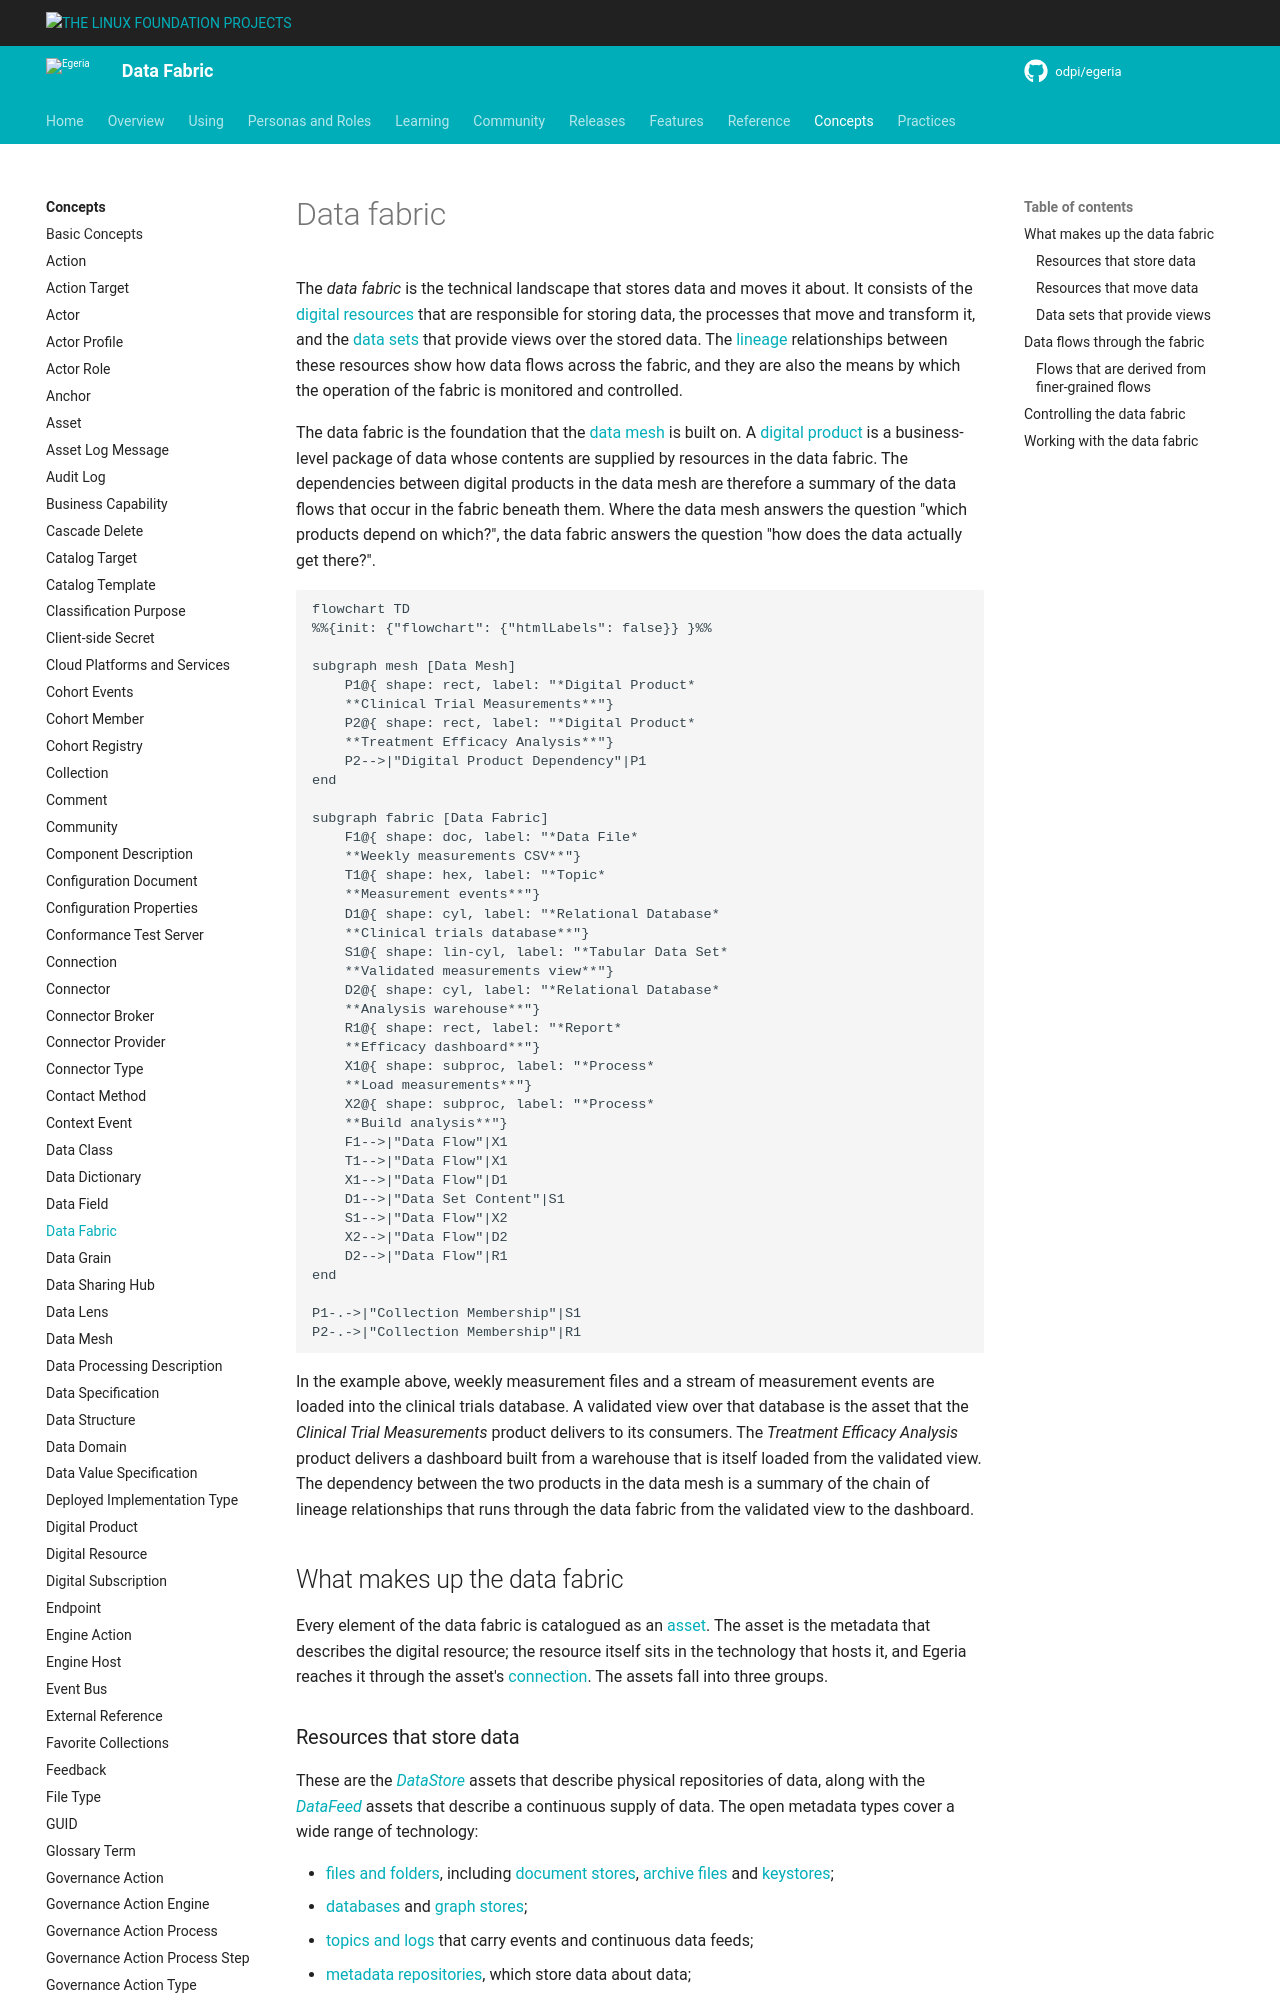

repository: odpi/egeria-docs · page: concepts/data-fabric/index.html · generator: mkdocs

<!-- SPDX-License-Identifier: CC-BY-4.0 -->
<!-- Copyright Contributors to the Egeria project. -->

# Data fabric

The *data fabric* is the technical landscape that stores data and moves it about.  It consists of the [digital resources](/concepts/digital-resource) that are responsible for storing data, the processes that move and transform it, and the [data sets](/types/2/0210-Data-Stores) that provide views over the stored data.  The [lineage](/concepts/lineage) relationships between these resources show how data flows across the fabric, and they are also the means by which the operation of the fabric is monitored and controlled.

The data fabric is the foundation that the [data mesh](/concepts/data-mesh) is built on.  A [digital product](/concepts/digital-product) is a business-level package of data whose contents are supplied by resources in the data fabric.  The dependencies between digital products in the data mesh are therefore a summary of the data flows that occur in the fabric beneath them.  Where the data mesh answers the question "which products depend on which?", the data fabric answers the question "how does the data actually get there?".

```mermaid
flowchart TD
%%{init: {"flowchart": {"htmlLabels": false}} }%%

subgraph mesh [Data Mesh]
    P1@{ shape: rect, label: "*Digital Product*
    **Clinical Trial Measurements**"}
    P2@{ shape: rect, label: "*Digital Product*
    **Treatment Efficacy Analysis**"}
    P2-->|"Digital Product Dependency"|P1
end

subgraph fabric [Data Fabric]
    F1@{ shape: doc, label: "*Data File*
    **Weekly measurements CSV**"}
    T1@{ shape: hex, label: "*Topic*
    **Measurement events**"}
    D1@{ shape: cyl, label: "*Relational Database*
    **Clinical trials database**"}
    S1@{ shape: lin-cyl, label: "*Tabular Data Set*
    **Validated measurements view**"}
    D2@{ shape: cyl, label: "*Relational Database*
    **Analysis warehouse**"}
    R1@{ shape: rect, label: "*Report*
    **Efficacy dashboard**"}
    X1@{ shape: subproc, label: "*Process*
    **Load measurements**"}
    X2@{ shape: subproc, label: "*Process*
    **Build analysis**"}
    F1-->|"Data Flow"|X1
    T1-->|"Data Flow"|X1
    X1-->|"Data Flow"|D1
    D1-->|"Data Set Content"|S1
    S1-->|"Data Flow"|X2
    X2-->|"Data Flow"|D2
    D2-->|"Data Flow"|R1
end

P1-.->|"Collection Membership"|S1
P2-.->|"Collection Membership"|R1
```

In the example above, weekly measurement files and a stream of measurement events are loaded into the clinical trials database.  A validated view over that database is the asset that the *Clinical Trial Measurements* product delivers to its consumers.  The *Treatment Efficacy Analysis* product delivers a dashboard built from a warehouse that is itself loaded from the validated view.  The dependency between the two products in the data mesh is a summary of the chain of lineage relationships that runs through the data fabric from the validated view to the dashboard.

## What makes up the data fabric

Every element of the data fabric is catalogued as an [asset](/concepts/asset).  The asset is the metadata that describes the digital resource; the resource itself sits in the technology that hosts it, and Egeria reaches it through the asset's [connection](/concepts/connection).  The assets fall into three groups.

### Resources that store data

These are the [*DataStore*](/types/2/0210-Data-Stores) assets that describe physical repositories of data, along with the [*DataFeed*](/types/2/0210-Data-Stores) assets that describe a continuous supply of data.  The open metadata types cover a wide range of technology:

* [files and folders](/types/2/0220-Files-and-Folders), including [document stores](/types/2/0221-Document-Stores), [archive files](/types/2/0226-Archive-Files) and [keystores](/types/2/0227-Keystores);
* [databases](/types/2/0224-Databases) and [graph stores](/types/2/0222-Graph-Stores);
* [topics and logs](/types/2/0223-Events-and-Logs) that carry events and continuous data feeds;
* [metadata repositories](/types/2/0225-Metadata-Repositories), which store data about data;
* [reports](/types/2/0239-Reports) and [analytics models](/types/2/0265-Analytics-Assets), which hold the results of processing.

The *deployedImplementationType* property of each asset identifies the class of technology it is implemented in.  The [deployed implementation type](/concepts/deployed-implementation-type) valid values define the technology types that Egeria knows how to connect to and survey.
